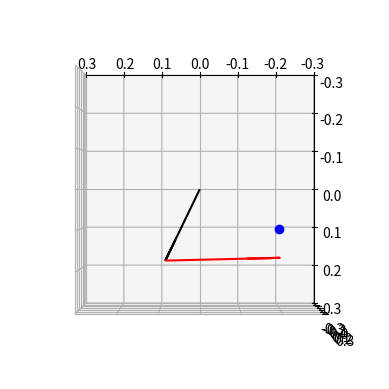

Write the Python code that produced this figure.


import math
import matplotlib.pyplot as plt


class scaraRobot():

    def __init__(self):
        self.A=0.20
        self.B=0.29
        self.origineX=0
        self.origineY=0
        self.anglesActuel=[0,0]
        self.sens="neutre"
        return

    def __int__(self,A0,B0,origine0X,origine0Y):
        self.A = A0
        self.B = B0
        self.origineX = origine0X
        self.origineY = origine0Y
        self.anglesActuel = [0, 0]
        return

    def getSensVersement(self):
        return self.sens
    def setLongueurSegmentA(self,A0):
        self.A=A0
        return

    def setLongueurSegmentB(self,B0):
        self.B=B0
        return

    def getLongueurSegmentA(self):
        return self.A

    def getLongueurSegmentB(self):
        return self.B

    def getAngleDeg(self):
        return [math.degrees(self.anglesActuel[0]),math.degrees(self.anglesActuel[1])]

    def getAngleRad(self):
        return self.anglesActuel


    def isInEnvloppe(self,position):
        # TO DO
        # gerer la plage de position acceptable en y neg
        x=position[0]
        y=position[1]
        if math.sqrt(math.pow(x, 2) + math.pow(y, 2)) <= (self.A + self.B) and math.sqrt(
                math.pow(x, 2) + math.pow(y, 2)) >= (0.21):

            return True
        else:
            return False

    def inverseKinematic(self,position):
        #offset par rapport à l'origine

        x=position[0]+self.origineX
        y=position[1]+self.origineY
        if self.isInEnvloppe([x,y]):
            #calcule theta 2
            B=(math.pow(x,2)+math.pow(y,2)-math.pow(self.A,2)-math.pow(self.B,2))/(2*self.A*self.B)
            theta2=math.atan2(math.sqrt(1-math.pow(B,2)),B)
            if x >= 0:
               #config upper shoulder
                theta2=-theta2
            # calcule theta 1
            theta1=math.atan2(y,x)-math.atan2((self.B*math.sin(theta2)),(self.A+self.B*math.cos(theta2)))
            self.anglesActuel=[theta1,theta2]
            return  [math.degrees(theta1), math.degrees(theta2)]
        else:
            return False


    def forwardKinematic(self):
        x1=self.A*math.cos(self.anglesActuel[0])
        x2=x1+self.B*math.cos(self.anglesActuel[0]+self.anglesActuel[1])

        y1 = self.A * math.sin(self.anglesActuel[0])
        y2 = y1 + self.B * math.sin(self.anglesActuel[0] + self.anglesActuel[1])

        return [x2,y2]

    # def tangentOffset(self,position,rayonVerre):
    #     positionOffset=[]
    #     self.inverseKinematic(position[0],position[1])
    #
    #     if position[0] >= 0:
    #         # config upper shoulder
    #         angleEffecteur=self.anglesActuel[0]+self.anglesActuel[1]-math.pi/2
    #     else:
    #         angleEffecteur =  angleEffecteur=self.anglesActuel[0]+self.anglesActuel[1]-(math.pi/2)
    #
    #     positionOffset.insert(0,position[0]+rayonVerre*math.cos(angleEffecteur))
    #     positionOffset.insert(1,position[1] + rayonVerre*math.sin(angleEffecteur))
    #     return positionOffset

    def angleTangentAuVerre(self,positionVerre,nbPoint,start_angle,stop_angle):
        nbPoint = 4
        rayon = 0.09
        start = start_angle
        end = stop_angle
        step = (end - start) / nbPoint
        diffPrec = 1

        # ajuster contrainte
        for k in range(0, nbPoint):
            angle = k * (step) + start
            x = positionVerre[0] + rayon * math.cos(angle)
            y = positionVerre[1] + rayon * math.sin(angle)

            if self.isInEnvloppe([x, y]):
                self.inverseKinematic([x, y])
                theta1 = self.getAngleRad()[0]
                theta2 = self.getAngleRad()[1]

                vBy = 1 * y * math.sin(theta1 + theta2) + x * math.cos(theta1 + theta2)
                vVy = 1 * positionVerre[1] * math.sin(theta1 + theta2) + positionVerre[0] * math.cos(theta1 + theta2)

                diff=vBy-vVy
                if (math.fabs(diff) < diffPrec):
                    diffPrec = math.fabs(diff)
                    anglefinal = angle

        return [diffPrec,anglefinal]

    def tangent(self,positionVerre):
            rayon = 0.025 #0.05
            i=4
            k=2
            prec = self.angleTangentAuVerre(positionVerre, 4, 0, 2 * math.pi)
            while(prec[0]>=0.001 ):
                offset = math.pi/(k)
                i=i+1
                k=k+5
                prec=self.angleTangentAuVerre(positionVerre, 4, prec[1]-offset,  prec[1]+offset)
            print(i*4)
            # prec = self.angleTangentAuVerre(positionVerre, 16, prec[1]-math.pi/4,  prec[1]+math.pi/4)
            # prec = self.angleTangentAuVerre(positionVerre, 32, prec[1] - math.pi / 5, prec[1] + math.pi / 5)
            # prec = self.angleTangentAuVerre(positionVerre, 64, prec[1] - math.pi / 6, prec[1] + math.pi / 6)

            angle=prec[1]
            print(angle)
            return [positionVerre[0] + rayon * math.cos(angle), positionVerre[1] + rayon * math.sin(angle)]

    def tangentAuVerre(self,positionVerre):
        nbPoint= 115*2
        r=0.07
        start=0
        end=2*math.pi
        step=(end-start)/nbPoint
        diffPrec=1

        #ajuster contrainte
        for k in range(0,nbPoint):
            angle=k*(step)+start
            x=positionVerre[0]+r*math.cos(angle)
            y=positionVerre[1]+r*math.sin(angle)

            if self.isInEnvloppe([x,y]):
                self.inverseKinematic([x,y])
                theta1=self.getAngleRad()[0]
                theta2 =self.getAngleRad()[1]

                vBy = 1 * y * math.sin(theta1 + theta2) + x * math.cos(theta1 + theta2)
                vVy = 1 * positionVerre[1] * math.sin(theta1 + theta2) + positionVerre[0] * math.cos(theta1 + theta2)

                vBx = -1 * x * math.sin(theta1 + theta2) + y * math.cos(theta1 + theta2)
                vVx = -1 * positionVerre[0] * math.sin(theta1 + theta2) + positionVerre[1] * math.cos(theta1 + theta2)

                diff=vBy-vVy


                if(math.fabs(diff)<diffPrec):
                    diffPrec=math.fabs(diff)
                    xfinal=x
                    yfinal=y
                    vectdiffx=vBx-vVx
                    # print(-vBx+vVx)

        if(vectdiffx>0):
            self.sens="droite"
        else:
            self.sens="gauche"

        return [xfinal,yfinal]

def positionSegment2d(r,target):
    """Segment generation"""
    fig = plt.figure()
    ax = fig.add_subplot(111, projection='3d')
    #segment A
    aX, aY, aZ = r.getLongueurSegmentA()*math.cos(r.getAngleRad()[0]), r.getLongueurSegmentA()*math.sin(r.getAngleRad()[0]), 0
    ax.cla()
    #segment B
    ax.quiver(0, 0, 0, aX, aY, aZ, pivot="tail", color="black")
    bx, by, bz = r.getLongueurSegmentB() * math.cos(r.getAngleRad()[1]+r.getAngleRad()[0]), r.getLongueurSegmentA() * math.sin(r.getAngleRad()[1]+r.getAngleRad()[0]), 0
    ax.quiver(aX, aY, aZ, bx, by, bz, pivot="tail", color="red")

    ax.plot(target[0],target[1], 0, 'bo', label='marker only')
    ax.set_xlim(-0.3, 0.3)
    ax.set_ylim(-0.3, 0.3)
    ax.set_zlim(-0.3, 0.3)
    ax.view_init(elev=-270, azim=-90)

    plt.show()
    return


if __name__ == '__main__':

     r = scaraRobot()
     verre=[-0.2,0.1]
     r.inverseKinematic(r.tangentAuVerre(verre))
     positionSegment2d(r, verre)
     print(r.getSensVersement())
     print(r.getAngleDeg())

     # r.inverseKinematic(r.tangent(verre))
     # positionSegment2d(r, verre)
    # target = [0.3,0]
    # posOffset =r.tangentOffset(target, 0.05)
    # print("target= ", target)
    # print("targetOffset= ",posOffset)
    # angles=r.inverseKinematic(target[0],target[1])
    # r.inverseKinematic(posOffset[0], posOffset[1])
    # print("theta 1 deg : ", angles[0],"\ntheta 2 deg : ",angles[1])
    # print("forward kinematic result ",r.forwardKinematic())
    # print("angle actuel",r.getAngleDeg())
    # for y in np.arange(0,0.45,0.01):
    #     for x in np.arange(0,0.45,0.01):
    #         if r.inverseKinematic(x,y) is not False:





